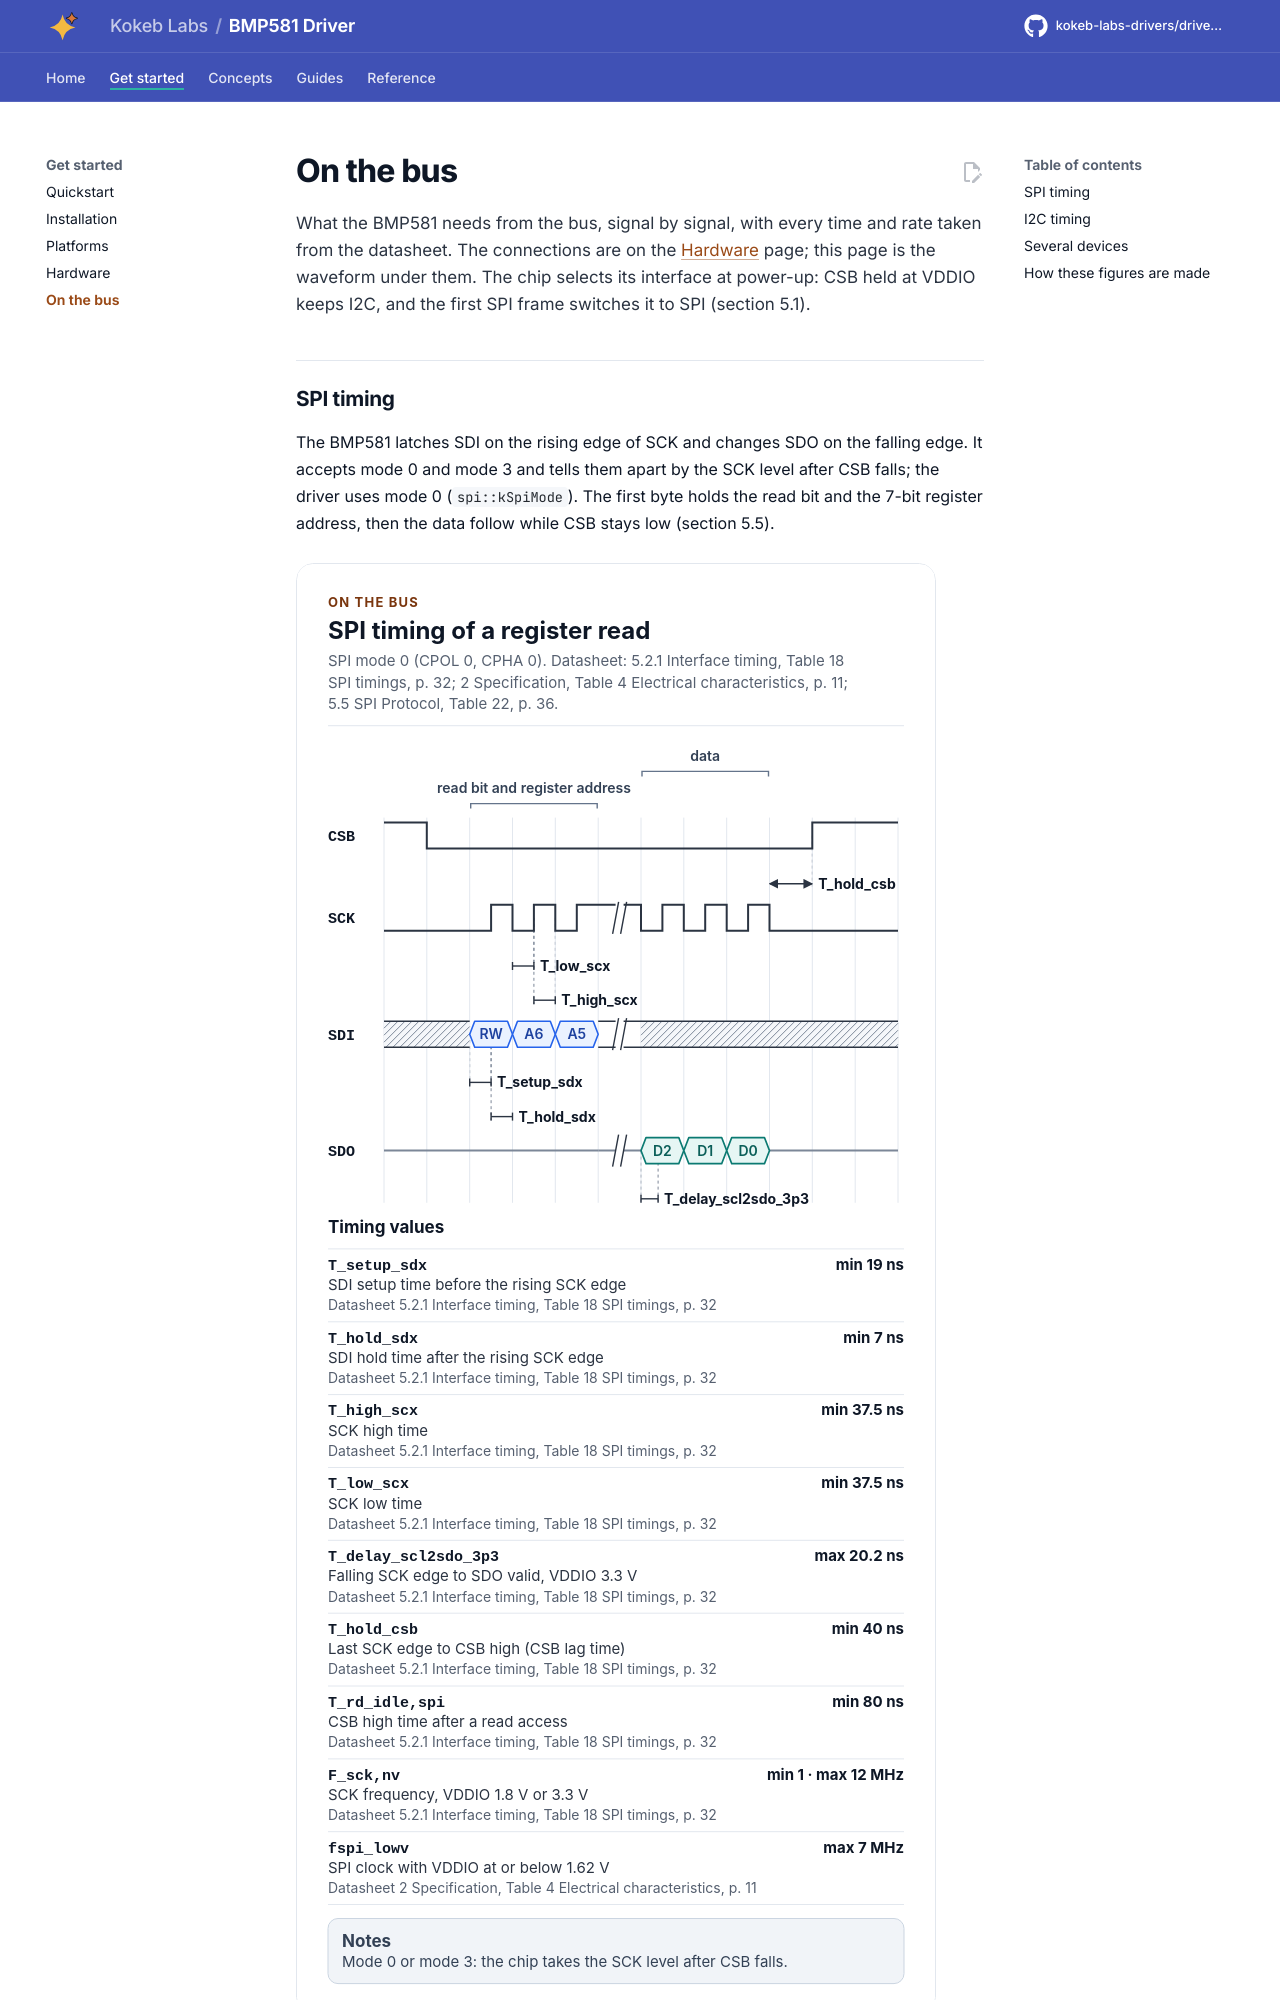

repository: kokeb-labs-drivers/driver-bmp581 · page: dev/bus/index.html · generator: mkdocs

# On the bus

What the BMP581 needs from the bus, signal by signal, with every time and rate taken from the datasheet. The
connections are on the [Hardware](hardware.md) page; this page is the waveform under them. The chip selects its
interface at power-up: CSB held at VDDIO keeps I2C, and the first SPI frame switches it to SPI (section 5.1).

## SPI timing

The BMP581 latches SDI on the rising edge of SCK and changes SDO on the falling edge. It accepts mode 0 and mode 3
and tells them apart by the SCK level after CSB falls; the driver uses mode 0 (`spi::kSpiMode`). The first byte holds
the read bit and the 7-bit register address, then the data follow while CSB stays low (section 5.5).

<!-- figure: spi-timing -->
<picture>
  <source media="(prefers-color-scheme: dark)" srcset="diagrams/spi-timing.dark.svg">
  <img src="diagrams/spi-timing.svg"
    alt="SPI timing of the BMP581 in mode 0: CSB low frames the transfer, SDI is latched on each rising SCK
    edge and SDO changes on each falling edge, with the setup, hold, clock and select times of the
    datasheet.">
</picture>
<!-- /figure -->
